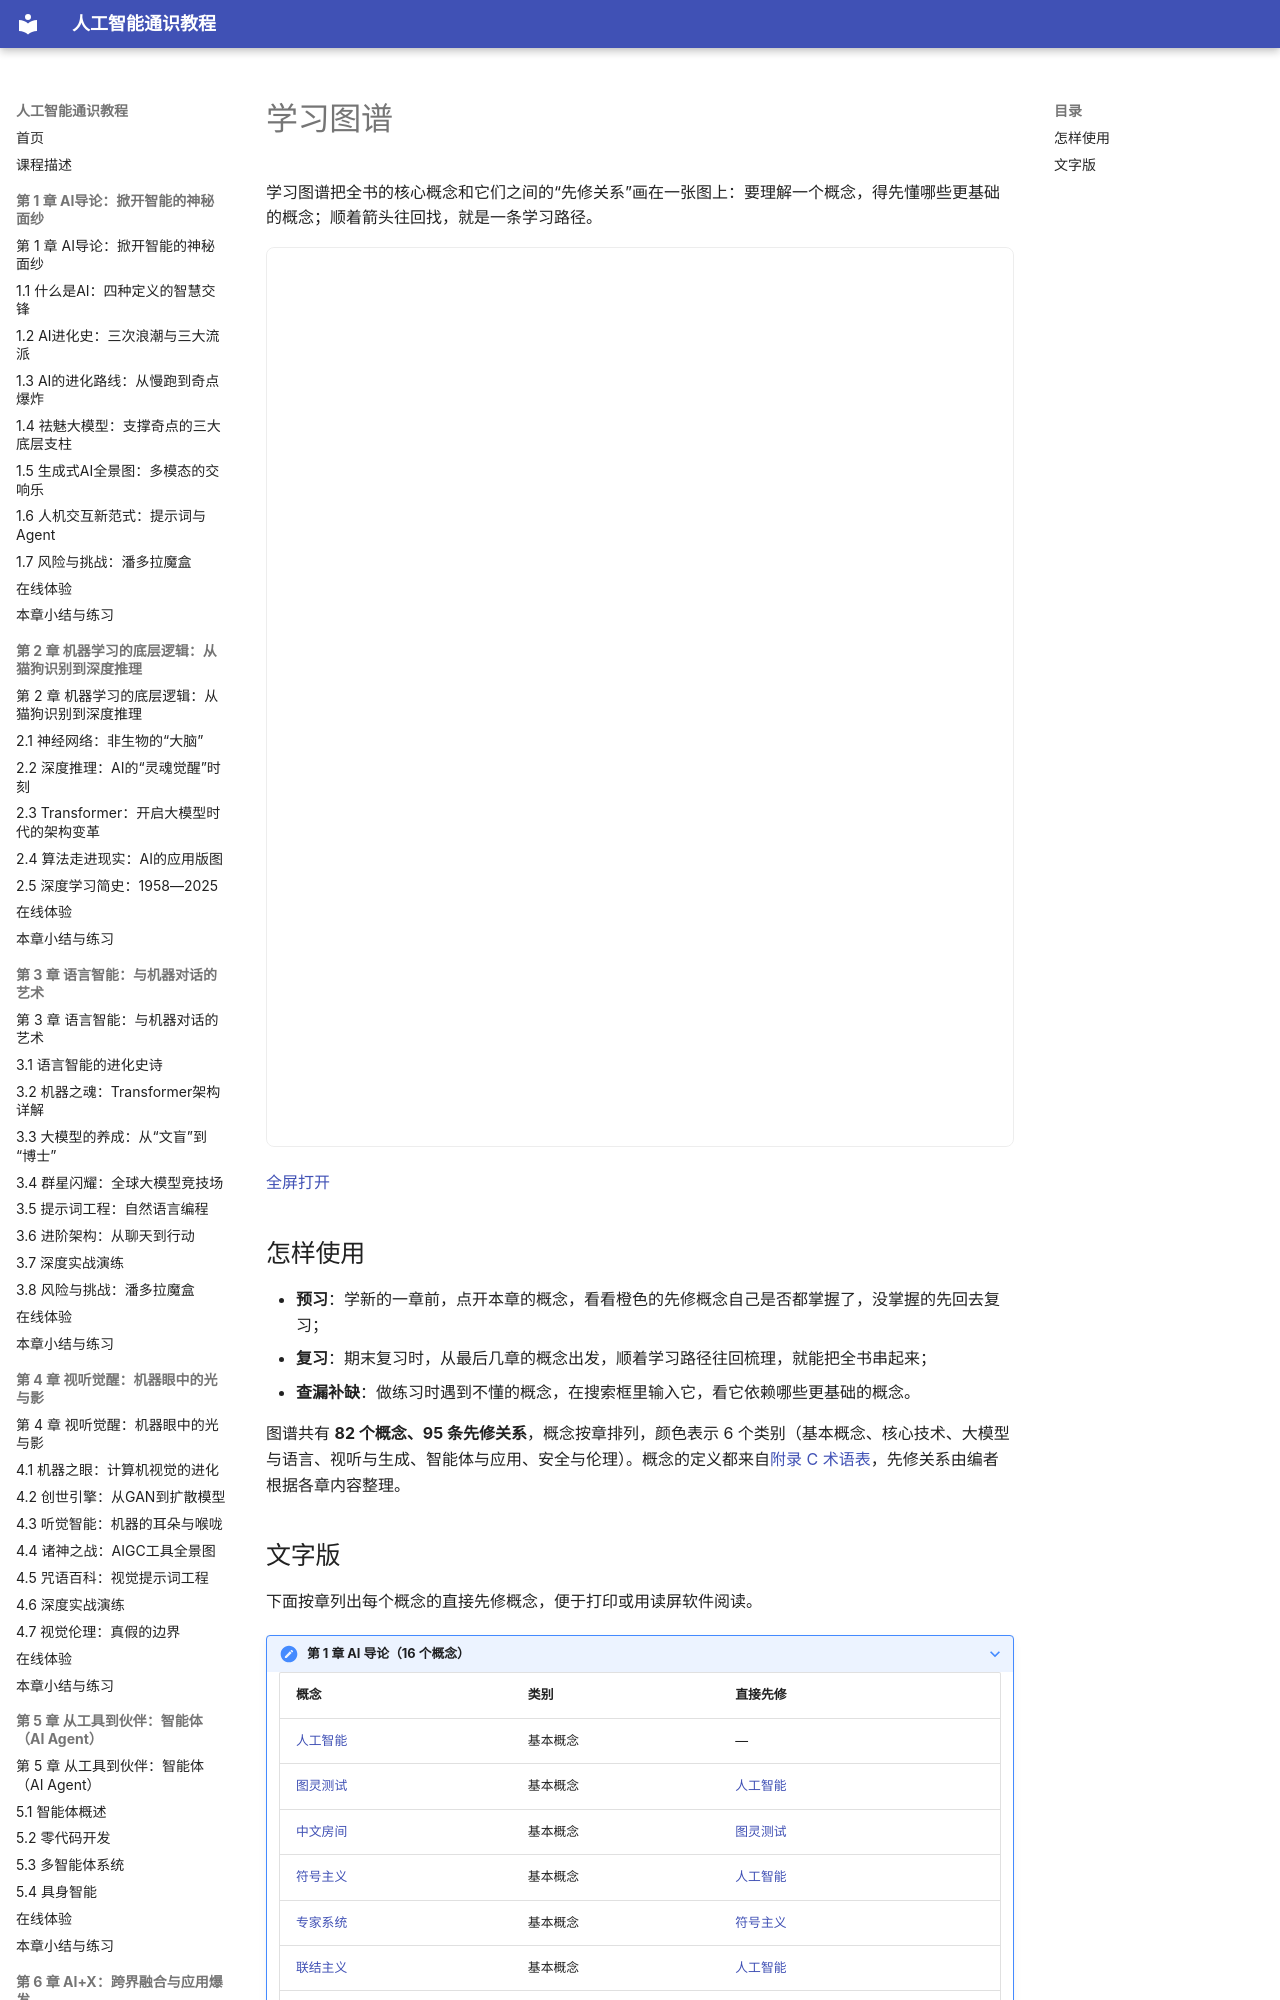

repository: MingziFu9/ai-literacy · page: learning-graph/index.html · generator: mkdocs

---
title: 学习图谱
description: 全书核心概念及其先修关系，点一个概念就能看到学习路径
---

# 学习图谱

学习图谱把全书的核心概念和它们之间的“先修关系”画在一张图上：要理解一个概念，得先懂哪些更基础的概念；顺着箭头往回找，就是一条学习路径。

<iframe class="sim-frame" src="main.html" height="900" loading="lazy" title="学习图谱"></iframe>

[全屏打开](main.html){ target=_blank }

## 怎样使用

- **预习**：学新的一章前，点开本章的概念，看看橙色的先修概念自己是否都掌握了，没掌握的先回去复习；
- **复习**：期末复习时，从最后几章的概念出发，顺着学习路径往回梳理，就能把全书串起来；
- **查漏补缺**：做练习时遇到不懂的概念，在搜索框里输入它，看它依赖哪些更基础的概念。

<!-- graph:start -->

图谱共有 **82 个概念、95 条先修关系**，概念按章排列，颜色表示 6 个类别（基本概念、核心技术、大模型与语言、视听与生成、智能体与应用、安全与伦理）。概念的定义都来自[附录 C 术语表](../appendix/glossary.md)，先修关系由编者根据各章内容整理。
